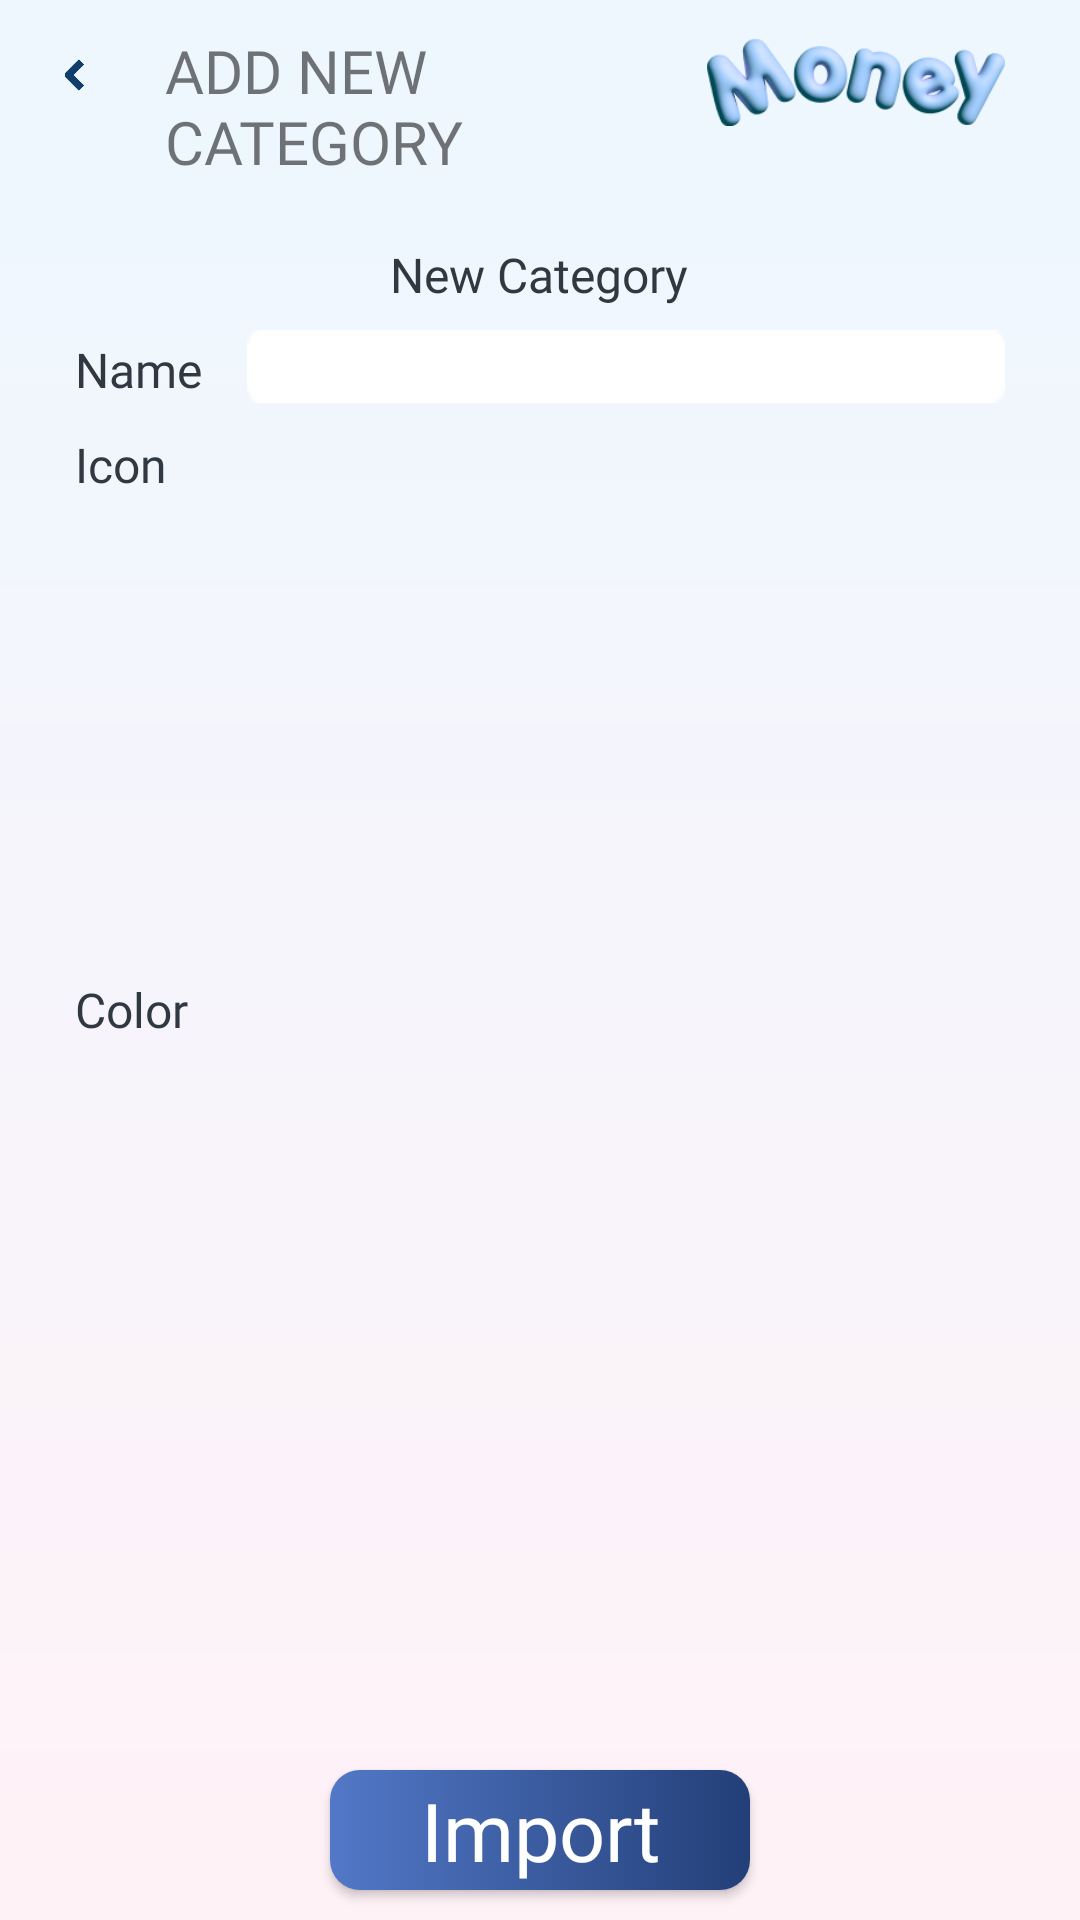

The Android layout XML behind this screen, and the referenced resources:
<!-- AndroidManifest.xml: application theme Theme.Proj_MoneyManager -->
<!-- res/layout/fragment_new_category.xml -->
<?xml version="1.0" encoding="utf-8"?>
<FrameLayout xmlns:android="http://schemas.android.com/apk/res/android"
    xmlns:tools="http://schemas.android.com/tools"
    android:layout_width="match_parent"
    android:layout_height="match_parent"
    xmlns:app="http://schemas.android.com/apk/res-auto"
    tools:context=".activities.Expense.NewCategoryFragment">

    <LinearLayout
        android:layout_width="match_parent"
        android:layout_height="match_parent"
        android:orientation="vertical">
        <LinearLayout
            android:id="@+id/header_title"
            android:layout_width="match_parent"
            android:layout_height="wrap_content"
            android:orientation="horizontal"
            app:layout_constraintTop_toTopOf="parent"
            android:padding="10dp"
            android:background="#EFF7FE"
            android:weightSum="100">
            <ImageButton
                android:id="@+id/imagebutton_back"
                android:layout_width="30dp"
                android:layout_height="30dp"
                android:background="@drawable/icon_left_forward"
                android:onClick="onBackButtonClick"/>
            <TextView
                android:id="@+id/textview_Header"
                android:layout_width="wrap_content"
                android:layout_height="wrap_content"
                android:layout_weight="95"
                android:text="@string/ADD_NEW_CATEGORY"
                android:gravity="start"
                android:fontFamily="@font/sf_pro_text_medium"
                android:textSize="20sp"
                android:layout_gravity="center"
                android:layout_marginLeft="15dp"
                />
            <ImageView
                android:id="@+id/logo"
                android:layout_width="100dp"
                android:layout_height="32dp"
                android:layout_weight="5"
                android:layout_gravity="end"
                android:layout_marginRight="15dp"
                android:background="@drawable/logo"
                app:layout_constraintEnd_toEndOf="parent" />
        </LinearLayout>
        <LinearLayout
            android:layout_width="match_parent"
            android:layout_height="match_parent"
            android:orientation="vertical"
            android:background="@drawable/main_background">
            <TextView
                android:id="@+id/textview_labelAddCategory"
                android:layout_width="wrap_content"
                android:layout_height="wrap_content"
                android:fontFamily="@font/sf_pro_text_medium"
                android:text="@string/NEW_CATEGORY"
                android:textSize="16sp"
                android:layout_marginTop="10dp"
                android:textColor="@color/black_blue"
                android:layout_gravity="center"
                >
            </TextView>

            <androidx.constraintlayout.widget.ConstraintLayout
                android:layout_width="match_parent"
                android:layout_height="match_parent">

                <TextView
                    android:layout_width="wrap_content"
                    android:layout_height="wrap_content"
                    android:id="@+id/textview_Name_addCategory"
                    android:text="@string/Name"
                    android:fontFamily="@font/sf_pro_text_medium"
                    app:layout_constraintTop_toTopOf="parent"
                    app:layout_constraintStart_toStartOf="parent"
                    android:layout_marginTop="10dp"
                    android:layout_marginLeft="25dp"
                    android:textSize="16sp"
                    android:textColor="@color/black_blue"
                    >
                </TextView>
                <EditText
                    android:id="@+id/edittext_nameCategory"
                    android:layout_width="0dp"
                    android:layout_height="wrap_content"
                    android:background="@drawable/edittext_income"
                    app:layout_constraintTop_toTopOf="@+id/textview_Name_addCategory"
                    app:layout_constraintBottom_toBottomOf="@id/textview_Name_addCategory"
                    app:layout_constraintRight_toRightOf="parent"
                    app:layout_constraintLeft_toRightOf="@id/textview_Name_addCategory"
                    app:layout_constraintBaseline_toBaselineOf="@id/textview_Name_addCategory"
                    android:layout_marginLeft="15dp"
                    android:layout_marginRight="25dp"
                    android:layout_marginBottom="15dp"
                    android:textColor="@color/black_blue"
                    >
                </EditText>
                <TextView
                    android:id="@id/textview_Icon_addCategory"
                    android:layout_width="wrap_content"
                    android:layout_height="wrap_content"
                    android:layout_marginTop="10dp"
                    android:layout_marginLeft="25dp"
                    android:layout_marginBottom="15dp"
                    android:fontFamily="@font/sf_pro_text_medium"
                    android:text="@string/Icon"
                    android:textColor="@color/black_blue"
                    android:textSize="16sp"
                    app:layout_constraintTop_toBottomOf="@+id/textview_Name_addCategory"
                    app:layout_constraintLeft_toLeftOf="parent"/>
                <GridView
                    android:id="@+id/gridview_icon"
                    android:layout_width="match_parent"
                    android:layout_height="150dp"
                    android:numColumns="5"
                    tools:listitem="@layout/gv_item_icon"
                    android:layout_marginHorizontal="5dp"
                    app:layout_constraintTop_toBottomOf="@+id/textview_Icon_addCategory"
                    app:layout_constraintBottom_toTopOf="@+id/textview_Color_addCategory"
                    app:layout_constraintLeft_toLeftOf="parent"
                    android:layout_marginBottom="10dp"
                    app:layout_constraintRight_toRightOf="parent"
                    android:background="@drawable/border_selector"
                    android:verticalSpacing="10dp"
                    />
                <TextView
                    android:id="@+id/textview_Color_addCategory"
                    android:layout_width="wrap_content"
                    android:layout_height="wrap_content"
                    android:layout_marginTop="10dp"
                    android:layout_marginLeft="25dp"
                    android:layout_marginBottom="15dp"
                    android:fontFamily="@font/sf_pro_text_medium"
                    android:text="@string/Color"
                    android:textColor="@color/black_blue"
                    android:textSize="16sp"
                    app:layout_constraintTop_toBottomOf="@+id/gridview_icon"
                    app:layout_constraintLeft_toLeftOf="parent"
                    />
                <GridView
                    android:id="@+id/gridview_color"
                    android:layout_width="match_parent"
                    android:layout_height="0dp"
                    android:numColumns="4"
                    tools:listitem="@layout/gv_item_color"
                    android:layout_marginHorizontal="5dp"
                    app:layout_constraintTop_toBottomOf="@+id/textview_Color_addCategory"
                    app:layout_constraintBottom_toTopOf="@+id/btn_import"
                    app:layout_constraintLeft_toLeftOf="parent"
                    android:layout_marginBottom="10dp"
                    app:layout_constraintRight_toRightOf="parent"
                    android:background="@drawable/border_selector"
                    />
                <Button
                    android:id="@+id/btn_import"
                    android:layout_width="140dp"
                    android:layout_height="40dp"
                    style="@style/ButtonStyle"
                    android:text="@string/Import"
                    android:textSize="20sp"
                    android:layout_marginBottom="10dp"
                    app:layout_constraintBottom_toBottomOf="parent"
                    app:layout_constraintEnd_toEndOf="parent"
                    app:layout_constraintHorizontal_bias="0.5"
                    app:layout_constraintStart_toStartOf="parent"
                    app:layout_constraintVertical_bias="0.5"
                    android:contentDescription="Button to import"
                    >
                </Button>
            </androidx.constraintlayout.widget.ConstraintLayout>

        </LinearLayout>
    </LinearLayout>
</FrameLayout>
<!-- res/layout/gv_item_icon.xml (included above) -->
<?xml version="1.0" encoding="utf-8"?>
<androidx.constraintlayout.widget.ConstraintLayout xmlns:android="http://schemas.android.com/apk/res/android"
    android:layout_width="wrap_content"
    android:layout_height="wrap_content"
    xmlns:app="http://schemas.android.com/apk/res-auto">
    <ImageButton xmlns:android="http://schemas.android.com/apk/res/android"
        android:id="@+id/imagebutton_itemicon"
        android:layout_width="wrap_content"
        android:layout_height="wrap_content"
        android:gravity="center"
        android:padding="16dp"
        android:scaleType="fitXY"
        app:layout_constraintTop_toTopOf="parent"
        app:layout_constraintEnd_toEndOf="parent"
        app:layout_constraintStart_toStartOf="parent"
        app:layout_constraintBottom_toBottomOf="parent"
        android:background="@drawable/border_selector2"
        />
</androidx.constraintlayout.widget.ConstraintLayout>
<!-- res/layout/gv_item_color.xml (included above) -->
<?xml version="1.0" encoding="utf-8"?>
<androidx.constraintlayout.widget.ConstraintLayout xmlns:android="http://schemas.android.com/apk/res/android"
    android:layout_width="wrap_content"
    android:layout_height="wrap_content"
    xmlns:app="http://schemas.android.com/apk/res-auto">
    <ImageButton xmlns:android="http://schemas.android.com/apk/res/android"
        android:id="@+id/imagebutton_itemcolor"
        android:layout_width="0dp"
        android:layout_height="0dp"
        app:layout_constraintDimensionRatio="1:1"
        android:gravity="center"
        android:padding="16dp"
        android:scaleType="fitXY"
        app:layout_constraintTop_toTopOf="parent"
        app:layout_constraintEnd_toEndOf="parent"
        app:layout_constraintStart_toStartOf="parent"
        app:layout_constraintBottom_toBottomOf="parent"
        android:background="@drawable/border_selector"
/>
</androidx.constraintlayout.widget.ConstraintLayout>
<!-- resources referenced by this layout -->
<resources>
  <color name="black_blue">#303841</color>
  <!-- drawable border_selector (drawable) -->
  <?xml version="1.0" encoding="utf-8"?>
  <selector xmlns:android="http://schemas.android.com/apk/res/android">
      
      <item android:state_selected="true">
          <shape android:shape="rectangle">
              <solid android:color="@android:color/transparent" /> 
              <corners android:radius="10dp" />
              <stroke android:color="@color/light_blue" android:width="2dp" /> 
          </shape>
      </item>
      
      <item>
          <shape android:shape="rectangle">
              <solid android:color="@android:color/transparent" /> 
              <stroke android:color="@android:color/transparent" android:width="2dp" /> 
          </shape>
      </item>
  </selector>
  <!-- drawable main_background (drawable) -->
  <?xml version="1.0" encoding="utf-8"?>
  <shape xmlns:android="http://schemas.android.com/apk/res/android">
      <gradient
          android:startColor="#FFF2F7"
          android:endColor="#EFF7FE"
          android:angle="90"
          />
  </shape>
  <string name="ADD_NEW_CATEGORY">ADD NEW CATEGORY</string>
  <string name="Color">Color</string>
  <string name="Icon">Icon</string>
  <string name="Import">Import</string>
  <string name="NEW_CATEGORY">New Category</string>
  <string name="Name">Name</string>
  <style name="ButtonStyle" parent="Widget.AppCompat.Button">
          <item name="android:background">@drawable/custom_button_background</item>
          <item name="android:autoSizeTextType">uniform</item>
          <item name="android:fontFamily">@font/sf_pro_text_medium</item>
          <item name="android:textColor">@color/white</item>
          <item name="android:textAllCaps">false</item>
          <item name="android:paddingHorizontal">30dp</item>
          <item name="android:paddingVertical">-30dp</item>
          
      </style>
  <style name="Theme.Proj_MoneyManager" parent="Theme.AppCompat.Light.NoActionBar">
          
          <item name="colorPrimary">@color/purple_500</item>
          <item name="colorPrimaryVariant">@color/purple_700</item>
          <item name="colorOnPrimary">@color/white</item>
          
          <item name="colorSecondary">@color/teal_200</item>
          <item name="colorSecondaryVariant">@color/teal_700</item>
          <item name="colorOnSecondary">@color/black</item>
          
          <item name="android:statusBarColor">?attr/colorPrimaryVariant</item>
          
      </style>
  <color name="light_blue">#123E6D</color>
  <color name="light_gray2">#DDDDDD</color>
  <!-- drawable custom_button_background (drawable) -->
  <selector xmlns:android="http://schemas.android.com/apk/res/android">
      
      <item android:state_pressed="true">
          <shape>
              <solid android:color="#7D8895" />
              <corners android:radius="8dp" />
          </shape>
      </item>
      
      <item>
          <shape>
              <solid android:color="@color/white" />
              <corners android:radius="10dp" />
              <gradient
                  android:startColor="#5278C7"
                  android:endColor="#233F78"
                  android:angle="360"
                  />
          </shape>
      </item>
  </selector>
  <color name="white">#FFFFFFFF</color>
  <color name="purple_500">#FF6200EE</color>
  <color name="purple_700">#FF3700B3</color>
  <color name="teal_200">#FF03DAC5</color>
  <color name="teal_700">#FF018786</color>
  <color name="black">#FF000000</color>
</resources>
